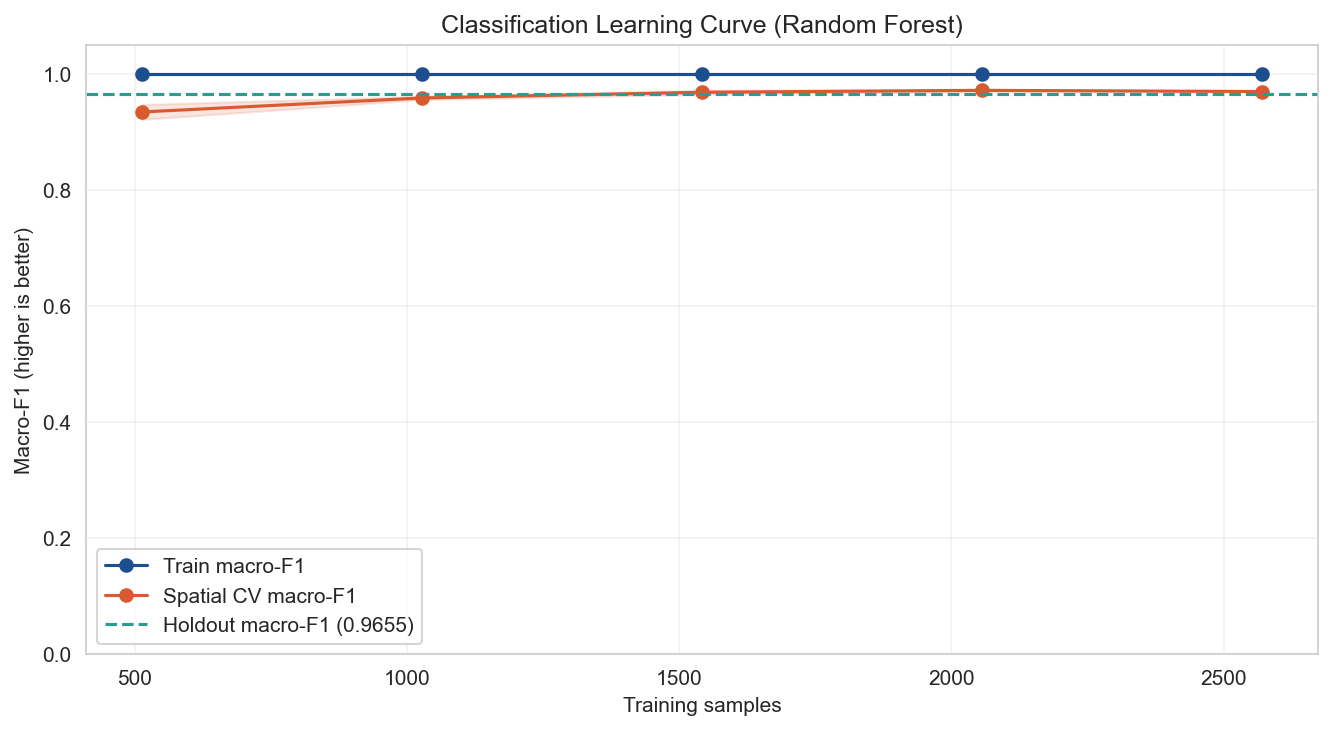

Source data for this figure (header and first rows):
train_size, train_f1_macro_mean, train_f1_macro_std, validation_f1_macro_mean, validation_f1_macro_std, generalization_gap, fit_time_mean_seconds, score_time_mean_seconds, cv_splits, spatial_group_count
514, 1.0, 0.0, 0.934, 0.01288, 0.06602, 0.6246, 0.1005, 3, 426
1028, 1.0, 0.0, 0.9581, 0.002889, 0.0419, 0.6849, 0.09627, 3, 426
1542, 1.0, 0.0, 0.9679, 0.003636, 0.03209, 0.6775, 0.0912, 3, 426
2056, 1.0, 0.0, 0.9712, 0.00173, 0.02877, 0.7287, 0.09956, 3, 426
2571, 1.0, 0.0, 0.9692, 0.0005632, 0.03083, 0.7096, 0.09214, 3, 426
